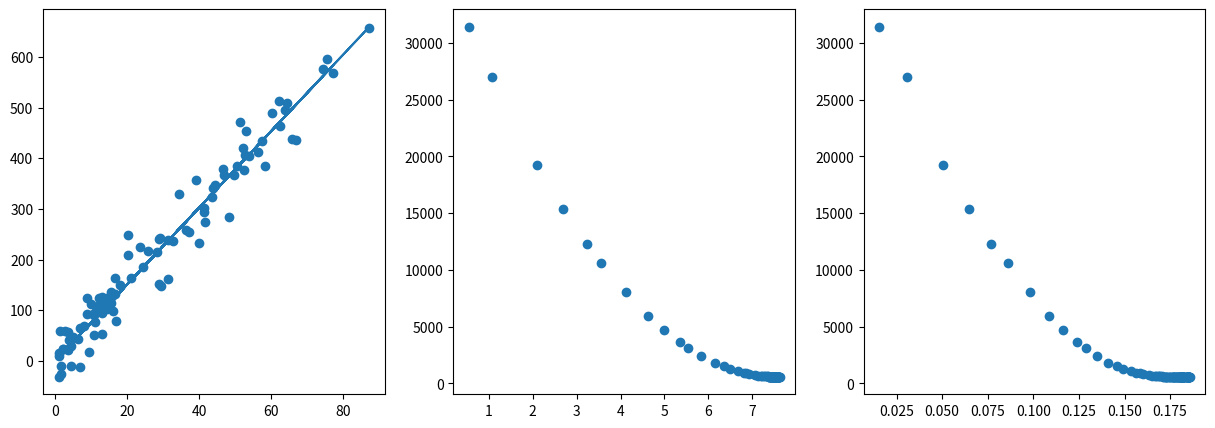
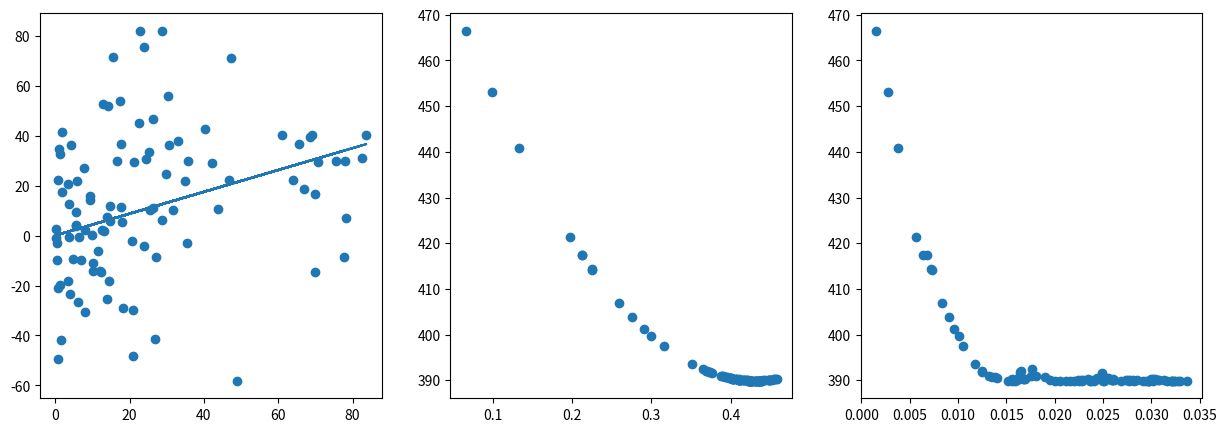
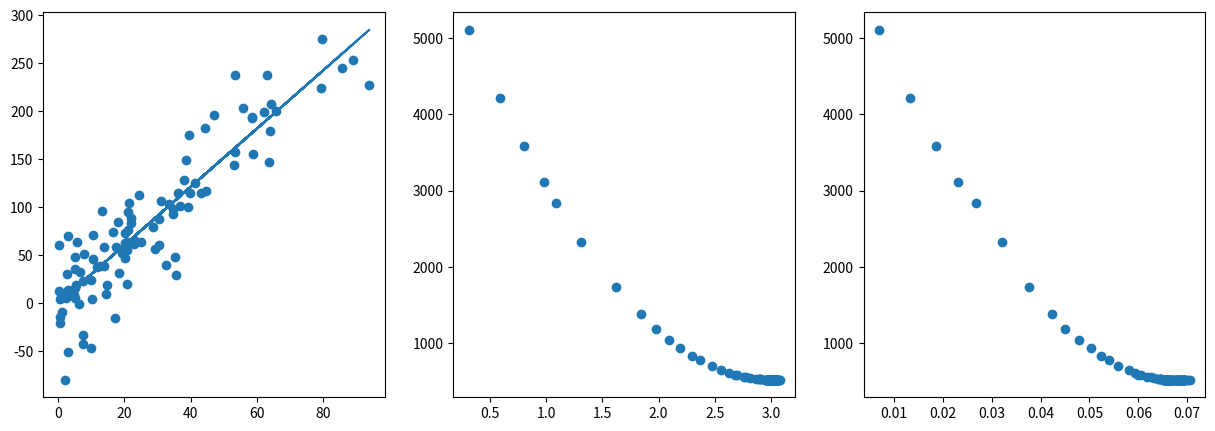
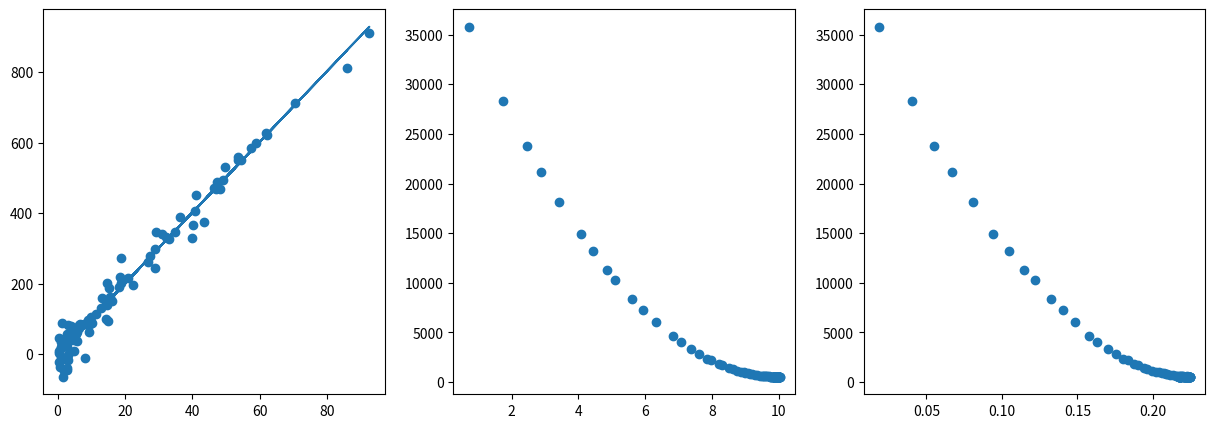
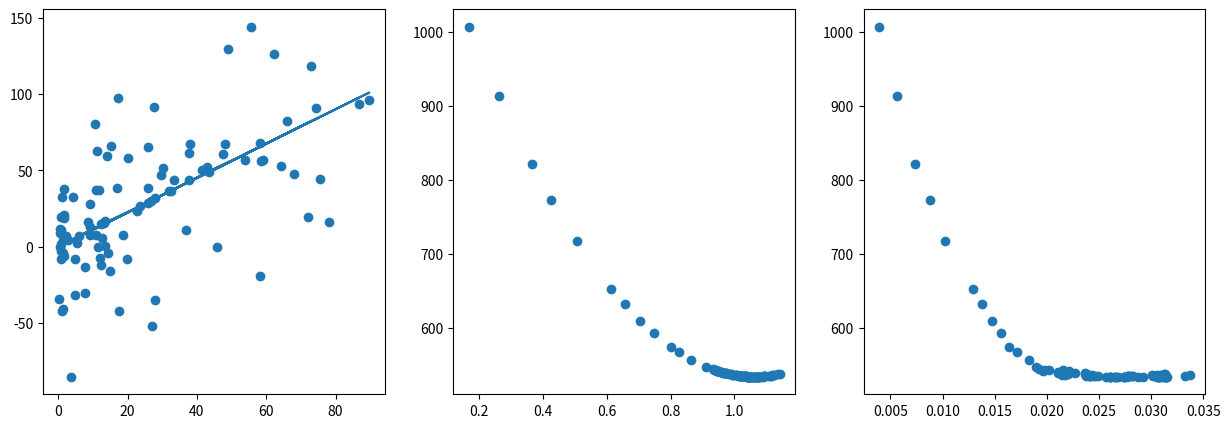

Recreate these plots in Python, in order.
import numpy as np
import matplotlib.pyplot as plt
import random

# 制造数据
def random_data():
    w = random.randint(0,10) + random.random()
    b = random.randint(0,5) + random.random()
    print(w, b)
    x_array = np.random.randint(1,100,(100,1)) * np.random.random((100,1))
    y_array = w * x_array + b + np.random.random((100,1)) * np.random.randint(-100, 100,(100,1))
    return x_array, y_array

# 预期函数
def inference(w, b, x_array):
    pred_y_array = w * x_array + b
    return pred_y_array

# 损失函数
def eval_loss(w, b, x_array, gt_y_array):
    loss_array = 0.5 * (w * x_array + b - gt_y_array) ** 2
    return np.mean(loss_array)

def step_gradient(batch_x_array, batch_y_array, w, b, lr):
    pred_y_array = inference(w, b, batch_x_array)
    diff = pred_y_array - batch_y_array
    dw = np.mean(diff * batch_x_array)
    db = np.mean(diff)
    w -= dw * lr
    b -= db * lr
    return w, b

def train(x_array, y_array, batch_size, lr, max_iter):
    w, b = 0, 0
    w_list = []
    b_list = []
    z_list = []
    for i in range(max_iter):
        batch_index = np.random.choice(x_array.shape[0],batch_size)
        batch_x = x_array[batch_index]
        batch_y = y_array[batch_index]
        w, b = step_gradient(batch_x, batch_y, w, b, lr)
        print('w:{0},b:{1}'.format(w, b))
        print('loss is {}'.format(eval_loss(w, b, x_array, y_array)))
        # time.sleep(0.1)
        z = eval_loss(w, b, x_array, y_array)
        w_list.append(w)
        b_list.append(b)
        z_list.append(z)

    return w_list,b_list,z_list

def run():
    x_array, y_array = random_data()
    w, b, j =train(x_array, y_array, 50, 0.0001, 100)
    y = x_array * w[99] + b[99]

    plt.figure(figsize=(15,5))
    plt.subplot(131)
    plt.plot(x_array, y)
    plt.scatter(x_array, y_array)
    plt.subplot(132)
    plt.scatter(w, j)
    plt.subplot(133)
    plt.scatter(b, j)
    plt.show()

for i in range(5):
    run()


